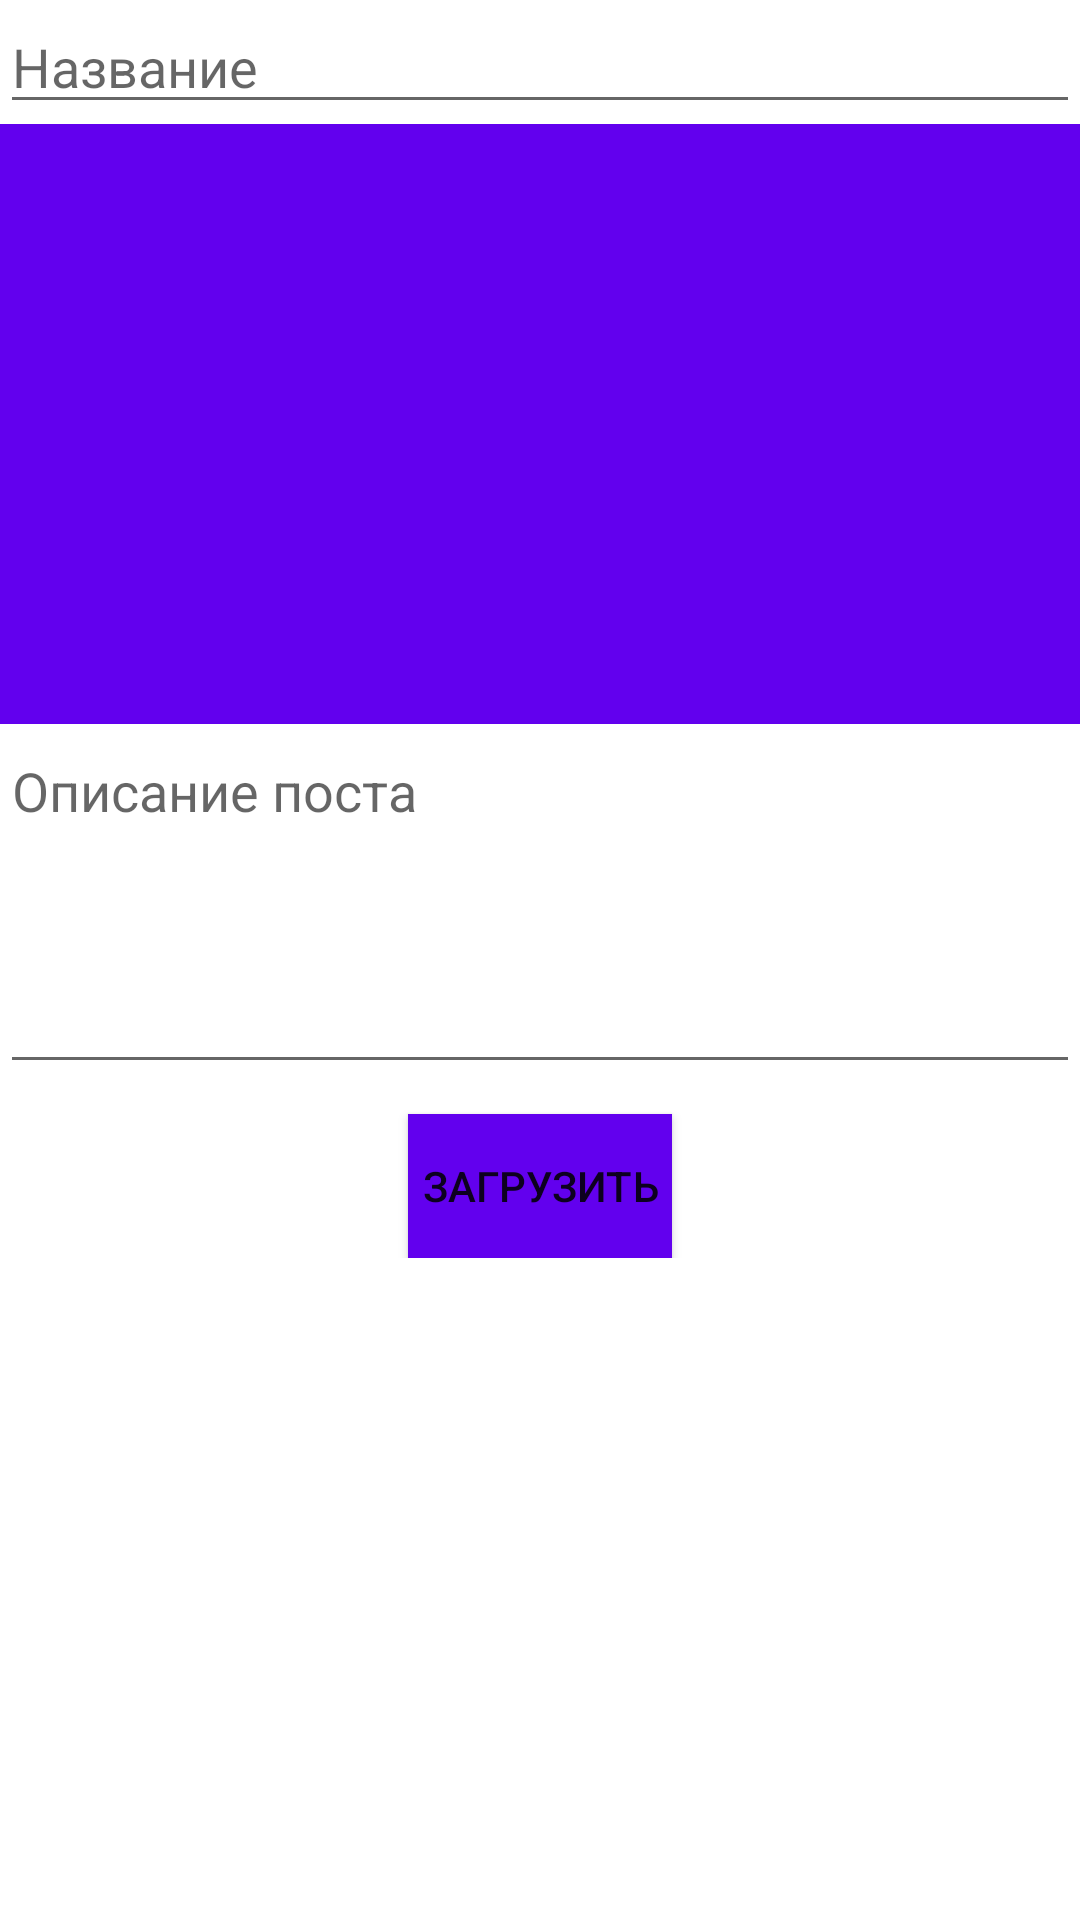

Layout XML and referenced resources for this Android screen:
<!-- AndroidManifest.xml: application theme Theme.Car_SharingApp -->
<!-- res/layout/activity_add_post.xml -->
<?xml version="1.0" encoding="utf-8"?>
<RelativeLayout xmlns:android="http://schemas.android.com/apk/res/android"
    xmlns:app="http://schemas.android.com/apk/res-auto"
    xmlns:tools="http://schemas.android.com/tools"
    android:layout_width="match_parent"
    android:layout_height="match_parent"
    tools:context=".AddPostActivity">

   <LinearLayout
       android:orientation="vertical"
       android:layout_width="match_parent"
       android:layout_height="wrap_content">


    <EditText
        android:id="@+id/title_blog"
        android:hint="Название"
        android:inputType="textPersonName"
        android:gravity="start"
        android:layout_width="match_parent"
        android:layout_height="wrap_content"/>
    <ImageView
        android:id="@+id/post_image_blog"
        android:minHeight="200dp"
        android:scaleType="fitXY"
        android:background="@color/design_default_color_primary"
        android:layout_width="match_parent"
        android:layout_height="200dp"/>
    <EditText
        android:id="@+id/description_blog"
        android:minHeight="120dp"
        android:gravity="start"
        android:inputType="textCapSentences|textMultiLine"
        android:hint="Описание поста"
        android:layout_width="match_parent"
        android:layout_height="wrap_content"/>
       <Button
           android:id="@+id/upload"
           android:text="Загрузить"
           android:background="@color/design_default_color_primary"
           android:layout_marginTop="10dp"
           android:layout_gravity="center"
           android:layout_width="wrap_content"
           android:layout_height="match_parent"/>

</LinearLayout>

</RelativeLayout>
<!-- resources referenced by this layout -->
<resources>
  <style name="Theme.Car_SharingApp" parent="Theme.MaterialComponents.DayNight.DarkActionBar">
          
          <item name="colorPrimary">@color/purple_500</item>
          <item name="colorPrimaryVariant">@color/purple_700</item>
          <item name="colorOnPrimary">@color/white</item>
          
          <item name="colorSecondary">@color/teal_200</item>
          <item name="colorSecondaryVariant">@color/teal_700</item>
          <item name="colorOnSecondary">@color/black</item>
          
          <item name="android:statusBarColor" tools:targetApi="l">?attr/colorPrimaryVariant</item>
          
      </style>
  <!-- not gathered from this repository: default colours our renderer supplied (Android Studio template values) -->
  <color name="purple_500">#FF6200EE</color>
  <color name="purple_700">#FF3700B3</color>
  <color name="teal_200">#FF03DAC5</color>
  <color name="teal_700">#FF018786</color>
  <color name="black">#FF000000</color>
  <color name="white">#FFFFFFFF</color>
</resources>
